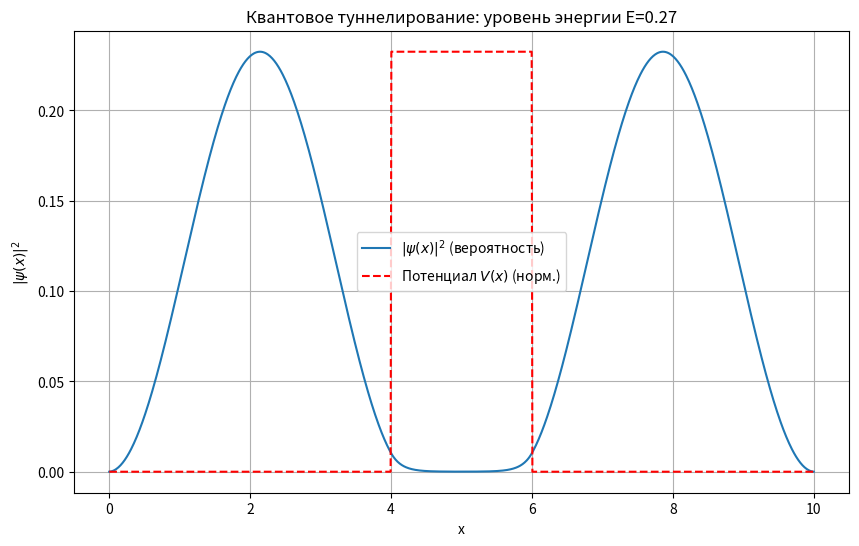

Write the Python code that produced this figure.
import numpy as np
import matplotlib.pyplot as plt
from scipy.linalg import eigh_tridiagonal

# Параметры
hbar = 1.0  # редуцированная постоянная Планка (условная единица)
m = 1.0     # масса частицы (условная единица)
L = 10.0    # длина области по x
N = 1000    # число точек сетки
dx = L / N  # шаг по x

x = np.linspace(0, L, N)

# Потенциальный барьер
V0 = 6.0       # высота барьера
a = 2.0        # ширина барьера
barrier_start = L/2 - a/2
barrier_end = L/2 + a/2

V = np.zeros(N)
for i in range(N):
    if barrier_start <= x[i] <= barrier_end:
        V[i] = V0

# Формируем матрицу гамильтониана в дискретном виде (трёхдиагональная)
# Диагональ
main_diag = (hbar**2 / (m * dx**2)) + V
# Побочные диагонали
off_diag = np.full(N-1, -hbar**2 / (2 * m * dx**2))

# Решаем задачу на собственные значения: H psi = E psi
E, psi = eigh_tridiagonal(main_diag, off_diag)

# Выберем первый собственный уровень выше потенциала (ищем туннельный эффект)
idx = np.where(E > 0)[0][0]  # первый уровень с энергией > 0

wavefunc = psi[:, idx]
# Нормируем волновую функцию
wavefunc = wavefunc / np.sqrt(np.sum(np.abs(wavefunc)**2)*dx)

# Визуализация
plt.figure(figsize=(10,6))
plt.plot(x, wavefunc**2, label=r'$|\psi(x)|^2$ (вероятность)')
plt.plot(x, V / V0 * np.max(wavefunc**2), 'r--', label='Потенциал $V(x)$ (норм.)')
plt.title(f'Квантовое туннелирование: уровень энергии E={E[idx]:.2f}')
plt.xlabel('x')
plt.ylabel(r'$|\psi(x)|^2$')
plt.legend()
plt.grid()
plt.show()
